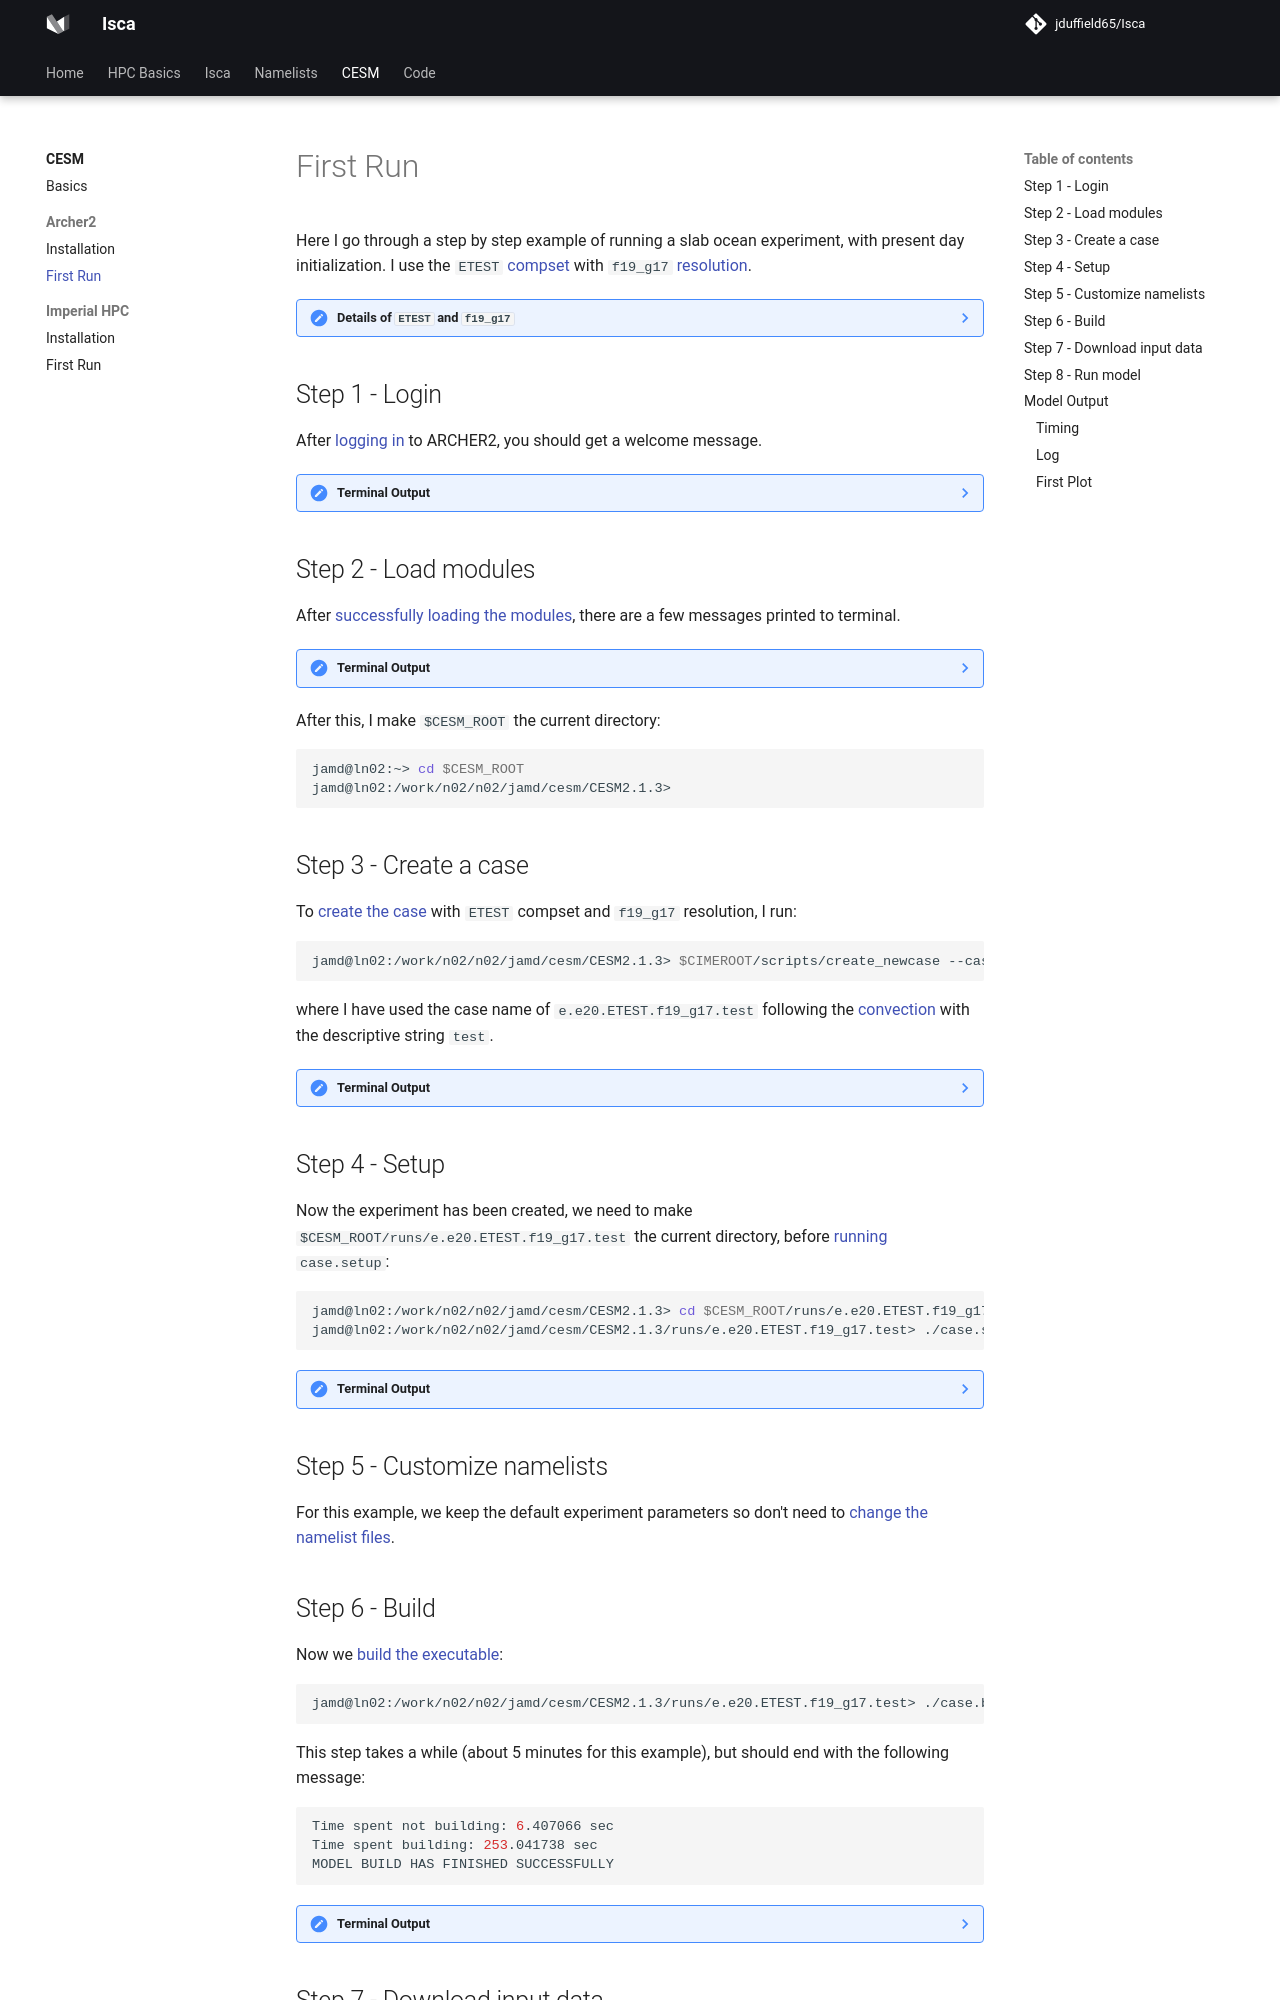

repository: jduffield65/Isca · page: CESM/first_run/index.html · generator: mkdocs

# First Run
Here I go through a step by step example of running a slab ocean experiment, with present day initialization. I 
use the `ETEST` [compset](https://docs.cesm.ucar.edu/models/cesm2/config/compsets.html) with `f19_g17` 
[resolution](https://docs.cesm.ucar.edu/models/cesm2/config/grids.html).

??? note "Details of `ETEST` and `f19_g17`"
    === "ETEST"
        ![](../images/CESM/etest_compset.png){width="800"}

    === "f19_g17"
        ![](../images/CESM/f19_g17_resolution.png){width="800"}

## Step 1 - Login
After [logging in](./basics.md#step-1-login) to ARCHER2, you should get a welcome message.

??? note "Terminal Output"
    ```bash
    Last login: Tue Nov  5 15:59:18 2024 from 2.98.194.178
    #######################################################################################
    
            @@@@@@@@@
         @@@         @@@            _      ____     ____   _   _   _____   ____    ____
       @@@    @@@@@    @@@         / \    |  _ \   / ___| | | | | | ____| |  _ \  |___ \
      @@@   @@     @@   @@@       / _ \   | |_) | | |     | |_| | |  _|   | |_) |   __) |
      @@   @@  @@@  @@   @@      / ___ \  |  _ <  | |___  |  _  | | |___  |  _ <   / __/
      @@   @@  @@@  @@   @@     /_/   \_\ |_| \_\  \____| |_| |_| |_____| |_| \_\ |_____|
      @@@   @@     @@   @@@
       @@@    @@@@@    @@@       https://www.archer2.ac.uk/support-access/
         @@@         @@@
            @@@@@@@@@
    
     -         U K R I         -        E P C C        -         H P E   C r a y         -
    
    Hostname:     ln02
    Distribution: SLES 15.4 4
    CPUS:         256
    Memory:       515.3GB
    Configured:   2024-07-04
    
    ######################################################################################
    ---------------------------------Welcome to ARCHER2-----------------------------------
    ######################################################################################
    
    /usr/bin/manpath: can't set the locale; make sure $LC_* and $LANG are correct
    ```

## Step 2 - Load modules

After [successfully loading the modules](./basics.md#step-2-load-modules), there are a few messages printed to terminal.

??? note "Terminal Output"
    ```bash
    jamd@ln02:~> module load cray-python
    jamd@ln02:~> module load CESM2/2.1.3
    
    Lmod is automatically replacing "cce/15.0.0" with "gcc/11.2.0".
    
    
    Lmod is automatically replacing "PrgEnv-cray/8.3.3" with "PrgEnv-gnu/8.3.3".
    
    
    Due to MODULEPATH changes, the following have been reloaded:
      1) cray-mpich/8.1.23
    ```

After this, I make `$CESM_ROOT` the current directory:

```bash
jamd@ln02:~> cd $CESM_ROOT
jamd@ln02:/work/n02/n02/jamd/cesm/CESM2.1.3> 
```

## Step 3 - Create a case
To [create the case](./basics.md#step-3-create-a-case) with `ETEST` compset and `f19_g17` resolution, I run:

```bash
jamd@ln02:/work/n02/n02/jamd/cesm/CESM2.1.3> $CIMEROOT/scripts/create_newcase --case $CESM_ROOT/runs/e.e20.ETEST.f19_g17.test --compset ETEST --res f19_g17 --project n02-GLOBALEX --run-unsupported
```

where I have used the case name of `e.e20.ETEST.f19_g17.test` following the 
[convection](https://www.cesm.ucar.edu/models/cesm2/naming-conventions#casenames) with the descriptive string `test`.

??? note "Terminal Output"
    Following this command, a bunch of stuff will be printed to terminal, the last of which should be:
    ```bash
    Pes comments: none
     Compset is: 2000_CAM60_CLM50%SP_CICE_DOCN%SOM_MOSART_SGLC_SWAV_TEST 
     Grid is: a%1.9x2.5_l%1.9x2.5_oi%gx1v7_r%r05_g%null_w%null_m%gx1v7 
     Components in compset are: ['cam', 'clm', 'cice', 'docn', 'mosart', 'sglc', 'swav', 'sesp', 'drv', 'dart'] 
    No charge_account info available, using value from PROJECT
    No project info available
    cesm model version found: cesm2.1.3-rc.01
    Batch_system_type is slurm
    job is case.run USER_REQUESTED_WALLTIME None USER_REQUESTED_QUEUE None WALLTIME_FORMAT %H:%M:%S
    job is case.st_archive USER_REQUESTED_WALLTIME None USER_REQUESTED_QUEUE None WALLTIME_FORMAT %H:%M:%S
     Creating Case directory /work/n02/n02/jamd/cesm/CESM2.1.3/runs/e.e20.ETEST.f19_g17.test
    
    ```


## Step 4 - Setup
Now the experiment has been created, we need to make `$CESM_ROOT/runs/e.e20.ETEST.f19_g17.test` the current directory,
before [running](./basics.md#step-4-setup) `case.setup`:

```bash
jamd@ln02:/work/n02/n02/jamd/cesm/CESM2.1.3> cd $CESM_ROOT/runs/e.e20.ETEST.f19_g17.test
jamd@ln02:/work/n02/n02/jamd/cesm/CESM2.1.3/runs/e.e20.ETEST.f19_g17.test> ./case.setup
```

??? note "Terminal Output"
    ```bash
    jamd@ln02:/work/n02/n02/jamd/cesm/CESM2.1.3/runs/e.e20.ETEST.f19_g17.test> ./case.setup
    Setting resource.RLIMIT_STACK to -1 from (8388608, -1)
    /work/n02/n02/jamd/cesm/CESM2.1.3/runs/e.e20.ETEST.f19_g17.test/env_mach_specific.xml already exists, delete to replace
    job is case.run USER_REQUESTED_WALLTIME None USER_REQUESTED_QUEUE None WALLTIME_FORMAT %H:%M:%S
    Creating batch scripts
    Writing case.run script from input template /mnt/lustre/a2fs-work2/work/n02/n02/jamd/cesm/CESM2.1.3/my_cesm_sandbox/cime/config/cesm/machines/template.case.run
    Creating file .case.run
    Writing case.st_archive script from input template /mnt/lustre/a2fs-work2/work/n02/n02/jamd/cesm/CESM2.1.3/my_cesm_sandbox/cime/config/cesm/machines/template.st_archive
    Creating file case.st_archive
    Creating user_nl_xxx files for components and cpl
    If an old case build already exists, might want to run 'case.build --clean' before building
    You can now run './preview_run' to get more info on how your case will be run
    ```

## Step 5 - Customize namelists
For this example, we keep the default experiment parameters so don't need to 
[change the namelist files](./basics.md#step-5-customize-namelists).

## Step 6 - Build
Now we [build the executable](./basics.md#step-6-build):

```bash
jamd@ln02:/work/n02/n02/jamd/cesm/CESM2.1.3/runs/e.e20.ETEST.f19_g17.test> ./case.build
```

This step takes a while (about 5 minutes for this example), but should end with the following message:

```bash
Time spent not building: 6.407066 sec
Time spent building: 253.041738 sec
MODEL BUILD HAS FINISHED SUCCESSFULLY
```

??? note "Terminal Output"
    A lot is printed to terminal at this stage, the last of which is shown below.

    ```bash
    Building atm with output to /work/n02/n02/jamd/cesm/CESM2.1.3/runs/e.e20.ETEST.f19_g17.test/bld/atm.bldlog.241105-175344
    Building ice with output to /work/n02/n02/jamd/cesm/CESM2.1.3/runs/e.e20.ETEST.f19_g17.test/bld/ice.bldlog.241105-175344
    Building ocn with output to /work/n02/n02/jamd/cesm/CESM2.1.3/runs/e.e20.ETEST.f19_g17.test/bld/ocn.bldlog.241105-175344
    Building rof with output to /work/n02/n02/jamd/cesm/CESM2.1.3/runs/e.e20.ETEST.f19_g17.test/bld/rof.bldlog.241105-175344
    Building glc with output to /work/n02/n02/jamd/cesm/CESM2.1.3/runs/e.e20.ETEST.f19_g17.test/bld/glc.bldlog.241105-175344
    Building wav with output to /work/n02/n02/jamd/cesm/CESM2.1.3/runs/e.e20.ETEST.f19_g17.test/bld/wav.bldlog.241105-175344
    Building esp with output to /work/n02/n02/jamd/cesm/CESM2.1.3/runs/e.e20.ETEST.f19_g17.test/bld/esp.bldlog.241105-175344
    sesp built in 4.198223 seconds
    sglc built in 4.202698 seconds
    swav built in 4.218285 seconds
    docn built in 5.041561 seconds
    Component rof build complete with 4 warnings
    mosart built in 10.101223 seconds
    Component ice build complete with 10 warnings
    cice built in 25.621810 seconds
    Component atm build complete with 109 warnings
    cam built in 101.564669 seconds
    Building cesm with output to /work/n02/n02/jamd/cesm/CESM2.1.3/runs/e.e20.ETEST.f19_g17.test/bld/cesm.bldlog.241105-175344 
    Time spent not building: 6.407066 sec
    Time spent building: 253.041738 sec
    MODEL BUILD HAS FINISHED SUCCESSFULLY
    ```
